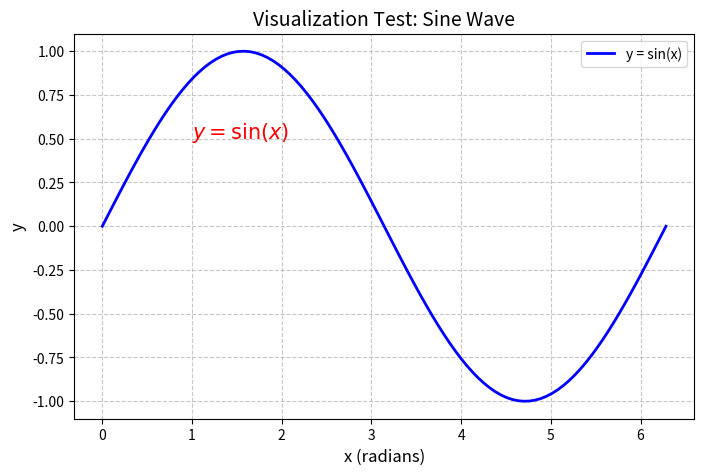

This chart was generated by the following Python code:
import numpy as np
import matplotlib.pyplot as plt
# 1. 在 [0, 2*pi] 之间生成 100 个等间距的点
# 数学表达: x \in [0, 2\pi]
x = np.linspace(0, 2 * np.pi, 100)
# 2. 计算对应的 y 值
# 数学公式: y = sin(x)
y = np.sin(x)
# 3. 创建绘图
plt.figure(figsize=(8, 5)) # 设置画布大小
plt.plot(x, y, label='y = sin(x)', color='blue', linewidth=2)
# 4. 添加图像装饰（支持 LaTeX 数学公式）
plt.title('Visualization Test: Sine Wave', fontsize=14)
plt.xlabel('x (radians)', fontsize=12)
plt.ylabel('y', fontsize=12)
# 在图表中显示数学公式
plt.text(1, 0.5, r'$y = \sin(x)$', fontsize=15, color='red')
plt.grid(True, linestyle='--', alpha=0.7) # 添加虚线网格
plt.legend() # 显示图例
# 5. 显示图像
print("正在生成图像，请查看弹出的窗口...")
plt.show()
